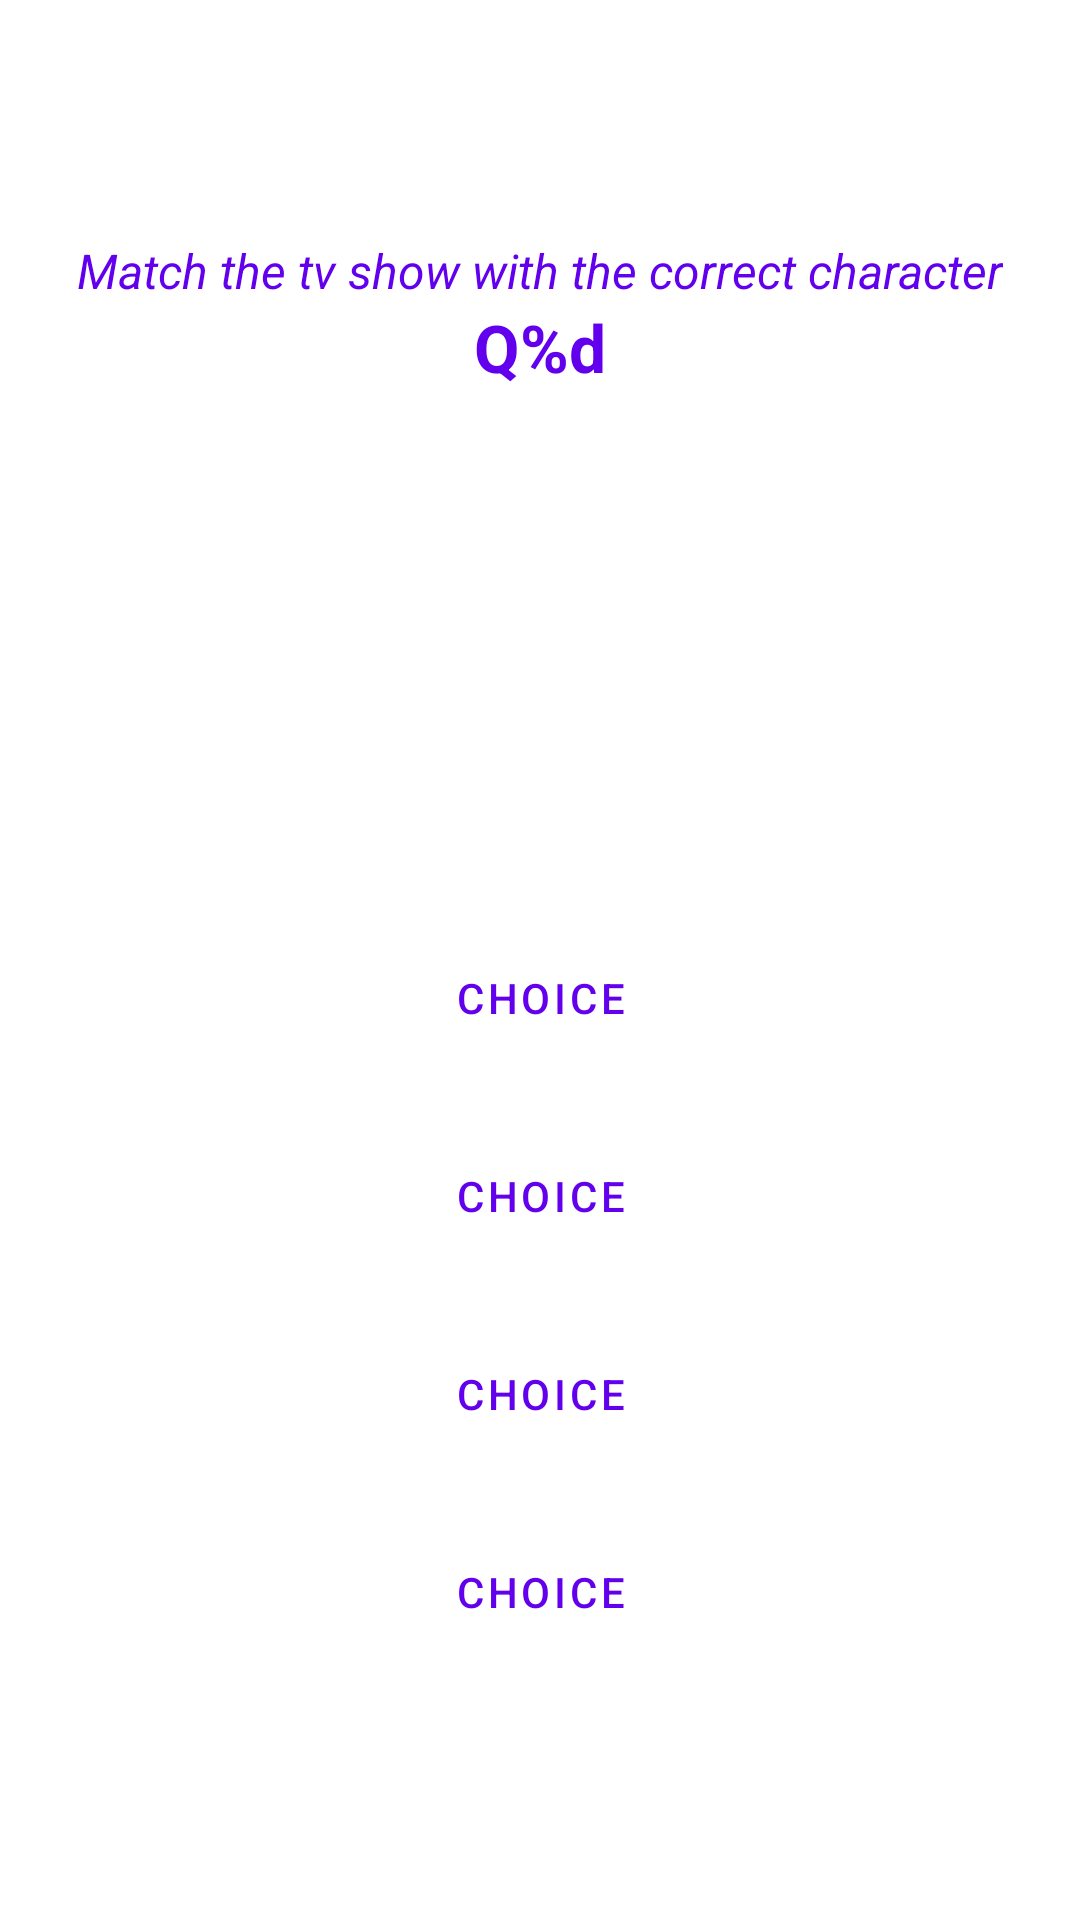

Reconstruct the res/layout file that produces this screen, plus the resources it refers to.
<!-- AndroidManifest.xml: application theme Theme.SitcomQuizApp -->
<!-- res/layout/activity_main.xml -->
<?xml version="1.0" encoding="utf-8"?>
<LinearLayout xmlns:android="http://schemas.android.com/apk/res/android"
    xmlns:tools="http://schemas.android.com/tools"
    android:layout_width="match_parent"
    android:layout_height="match_parent"
    tools:context=".MainActivity"
    android:orientation="vertical"
    android:gravity="center"
    tools:ignore="UsingOnClickInXml"
    android:background="@drawable/background">


    <TextView
        android:layout_width="wrap_content"
        android:layout_height="wrap_content"
        android:text="Match the tv show with the correct character"
        android:textSize="16sp"
        android:textColor="@color/purple_500"
        android:textStyle="italic"/>


    <TextView
        android:id="@+id/countLabel"
        android:layout_width="wrap_content"
        android:layout_height="wrap_content"
        android:text="@string/count_label"
        android:textSize="22sp"
        android:textColor="@color/purple_500"
        android:textStyle="bold"/>

    <TextView
        android:id="@+id/questionLabel"
        android:layout_width="wrap_content"
        android:layout_height="wrap_content"
        android:text="@string/question_label"
        android:textSize="24sp"
        android:layout_marginTop="60dp"
        android:textColor="@color/white"
        android:textStyle="bold"/>


    <Button
        android:id="@+id/answerBtn1"
        android:layout_width="300dp"
        android:layout_height="60dp"
        android:text="@string/btn_answer"
        android:layout_marginTop="80dp"
        style="?attr/materialButtonOutlinedStyle"
        android:onClick="checkAnswer"/>

    <Button
        android:id="@+id/answerBtn2"
        android:layout_width="300dp"
        android:layout_height="60dp"
        android:text="@string/btn_answer"
        android:layout_marginTop="6dp"
        style="?attr/materialButtonOutlinedStyle"
        android:onClick="checkAnswer"/>

    <Button
        android:id="@+id/answerBtn3"
        android:layout_width="300dp"
        android:layout_height="60dp"
        android:text="@string/btn_answer"
        android:layout_marginTop="6dp"
        style="?attr/materialButtonOutlinedStyle"
        android:onClick="checkAnswer"/>

    <Button
        android:id="@+id/answerBtn4"
        android:layout_width="300dp"
        android:layout_height="60dp"
        android:text="@string/btn_answer"
        android:layout_marginTop="6dp"
        style="?attr/materialButtonOutlinedStyle"
        android:onClick="checkAnswer"/>


</LinearLayout>
<!-- resources referenced by this layout -->
<resources>
  <string name="btn_answer">Choice</string>
  <string name="count_label">Q%d</string>
  <string name="question_label">Question</string>
  <style name="Theme.SitcomQuizApp" parent="Theme.MaterialComponents.DayNight.NoActionBar">
          
          <item name="colorPrimary">@color/purple_500</item>
          <item name="colorPrimaryVariant">@color/purple_700</item>
          <item name="colorOnPrimary">@color/white</item>
          
          <item name="colorSecondary">@color/teal_200</item>
          <item name="colorSecondaryVariant">@color/teal_700</item>
          <item name="colorOnSecondary">@color/black</item>
          
          <item name="android:statusBarColor" tools:targetApi="l">?attr/colorPrimaryVariant</item>
          
      </style>
  <!-- not gathered from this repository: default colours our renderer supplied (Android Studio template values) -->
  <color name="purple_500">#FF6200EE</color>
  <color name="purple_700">#FF3700B3</color>
  <color name="teal_200">#FF03DAC5</color>
  <color name="teal_700">#FF018786</color>
  <color name="black">#FF000000</color>
  <color name="white">#FFFFFFFF</color>
</resources>
